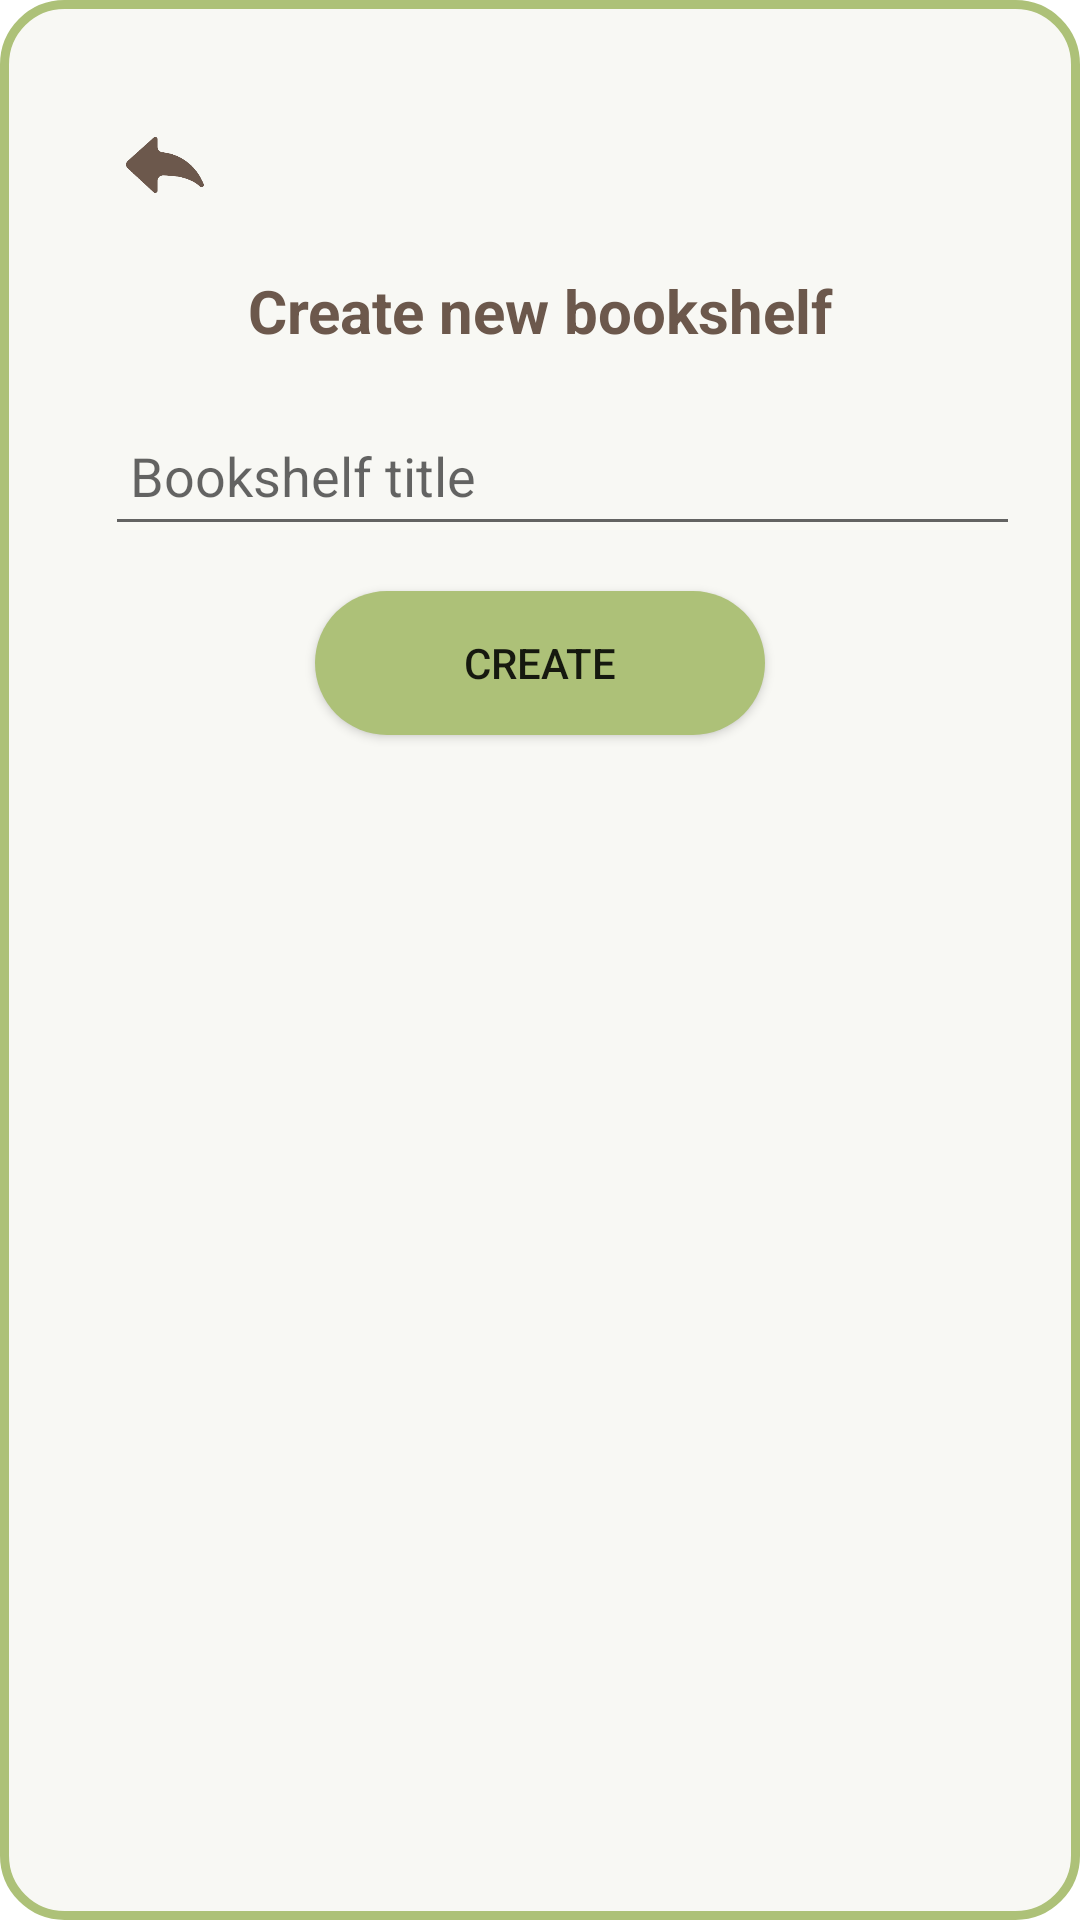

Android layout source for this screen:
<!-- AndroidManifest.xml: application theme Theme.BookMark -->
<!-- res/layout/dialog_bookshelf_new.xml -->
<?xml version="1.0" encoding="utf-8"?>
<RelativeLayout xmlns:android="http://schemas.android.com/apk/res/android"
    android:layout_width="match_parent"
    android:layout_height="wrap_content"
    android:padding="20dp"
    android:background="@drawable/shape_dialog">


    <ImageView
        android:id="@+id/dialog_back"
        android:layout_width="70dp"
        android:layout_height="70dp"
        android:src="@drawable/back"
        android:padding="2dp"/>

    <TextView
        android:id="@+id/TV"
        android:layout_width="match_parent"
        android:layout_height="wrap_content"
        android:layout_below="@+id/dialog_back"
        android:text="Create new bookshelf"
        android:textAlignment="center"
        android:textColor="@color/brown"
        android:textSize="20sp"
        android:textStyle="bold" />

    <EditText
        android:id="@+id/ETBookshelfTitle"
        android:layout_width="match_parent"
        android:layout_height="50dp"
        android:layout_below="@+id/TV"
        android:layout_marginTop="15dp"
        android:hint=" Bookshelf title"
        android:layout_marginLeft="15dp"
        />

    <Button
        android:id="@+id/BTNCreate"
        android:layout_width="150dp"
        android:layout_height="wrap_content"
        android:text="create"
        android:layout_below="@+id/ETBookshelfTitle"
        android:layout_centerHorizontal="true"
        android:layout_marginTop="15dp"
        android:background="@drawable/dialog_button"/>
</RelativeLayout>
<!-- resources referenced by this layout -->
<resources>
  <color name="brown"> #6c584c </color>
  <!-- drawable back: png bitmap (drawable, 10401 bytes) -->
  <!-- drawable dialog_button (drawable) -->
  <?xml version="1.0" encoding="utf-8"?>
  <shape xmlns:android="http://schemas.android.com/apk/res/android"
      android:shape="rectangle">
      <solid android:color="@color/light_green"/>
      <corners android:radius="25dp"/>
  </shape>
  <!-- drawable shape_dialog (drawable) -->
  <?xml version="1.0" encoding="utf-8"?>
  <shape xmlns:android="http://schemas.android.com/apk/res/android" android:shape="rectangle">
      <solid android:color="@color/background"/>
  
      <corners android:radius="20sp"/>
  
      <stroke android:color="@color/light_green"
          android:width="3dp"/>
  </shape>
  <style name="Theme.BookMark" parent="Theme.MaterialComponents.DayNight.DarkActionBar">
          
          <item name="colorPrimary">@color/light_green</item>
          <item name="colorPrimaryVariant">@color/brown</item>
          <item name="colorOnPrimary">@color/white</item>
          
          <item name="colorSecondary">@color/background</item>
          <item name="colorSecondaryVariant">@color/teal_700</item>
          <item name="colorOnSecondary">@color/brown</item>
          
          <item name="android:statusBarColor">?attr/colorPrimaryVariant</item>
          
      </style>
  <color name="light_green">#adc178 </color>
  <color name="background"> #F8F8F4 </color>
  <color name="white">#FFFFFFFF</color>
  <color name="teal_700">#FF018786</color>
</resources>
